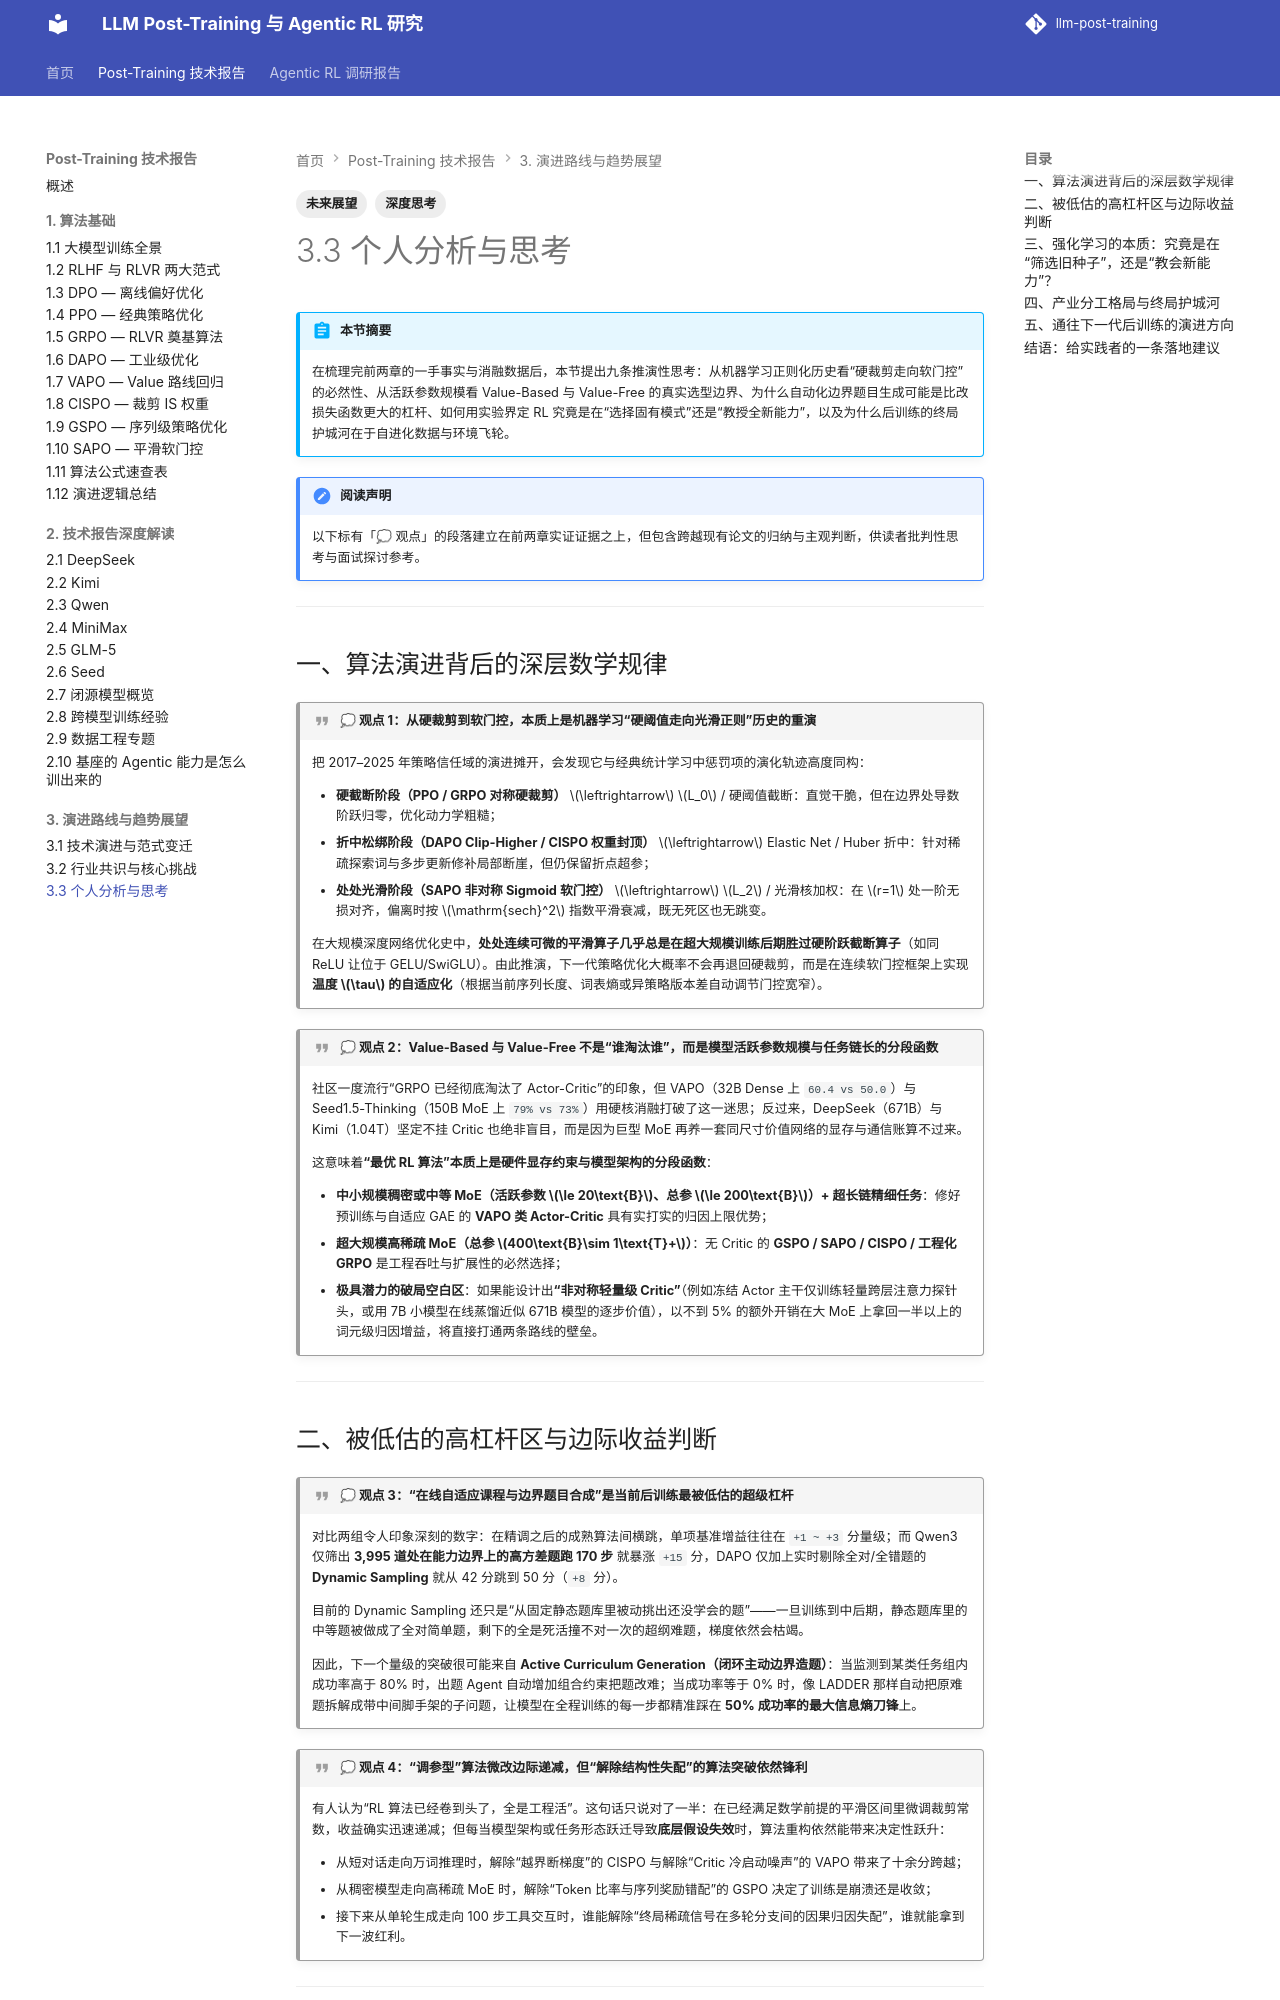

repository: QJK-BUAA/llm-post-training · page: post-training/ch3/3.3-opinions/index.html · generator: mkdocs

---
title: 3.3 个人分析与思考
description: 基于全文算法演进与工业报告实证的九条深度思考：涵盖正则化平滑规律、模型规模与算法选型、主动课程生成、RL 选择与教授假说以及自进化数据飞轮。
tags:
  - 深度思考
  - 未来展望
---

# 3.3 个人分析与思考

!!! abstract "本节摘要"
    在梳理完前两章的一手事实与消融数据后，本节提出九条推演性思考：从机器学习正则化历史看“硬裁剪走向软门控”的必然性、从活跃参数规模看 Value-Based 与 Value-Free 的真实选型边界、为什么自动化边界题目生成可能是比改损失函数更大的杠杆、如何用实验界定 RL 究竟是在“选择固有模式”还是“教授全新能力”，以及为什么后训练的终局护城河在于自进化数据与环境飞轮。

!!! note "阅读声明"
    以下标有「💭 观点」的段落建立在前两章实证证据之上，但包含跨越现有论文的归纳与主观判断，供读者批判性思考与面试探讨参考。

---

## 一、算法演进背后的深层数学规律

!!! quote "💭 观点 1：从硬裁剪到软门控，本质上是机器学习“硬阈值走向光滑正则”历史的重演"
    把 2017–2025 年策略信任域的演进摊开，会发现它与经典统计学习中惩罚项的演化轨迹高度同构：

    - **硬截断阶段（PPO / GRPO 对称硬裁剪）** $\leftrightarrow$ $L_0$ / 硬阈值截断：直觉干脆，但在边界处导数阶跃归零，优化动力学粗糙；
    - **折中松绑阶段（DAPO Clip-Higher / CISPO 权重封顶）** $\leftrightarrow$ Elastic Net / Huber 折中：针对稀疏探索词与多步更新修补局部断崖，但仍保留折点超参；
    - **处处光滑阶段（SAPO 非对称 Sigmoid 软门控）** $\leftrightarrow$ $L_2$ / 光滑核加权：在 $r=1$ 处一阶无损对齐，偏离时按 $\mathrm{sech}^2$ 指数平滑衰减，既无死区也无跳变。

    在大规模深度网络优化史中，**处处连续可微的平滑算子几乎总是在超大规模训练后期胜过硬阶跃截断算子**（如同 ReLU 让位于 GELU/SwiGLU）。由此推演，下一代策略优化大概率不会再退回硬裁剪，而是在连续软门控框架上实现**温度 $\tau$ 的自适应化**（根据当前序列长度、词表熵或异策略版本差自动调节门控宽窄）。

!!! quote "💭 观点 2：Value-Based 与 Value-Free 不是“谁淘汰谁”，而是模型活跃参数规模与任务链长的分段函数"
    社区一度流行“GRPO 已经彻底淘汰了 Actor-Critic”的印象，但 VAPO（32B Dense 上 `60.4 vs 50.0`）与 Seed1.5-Thinking（150B MoE 上 `79% vs 73%`）用硬核消融打破了这一迷思；反过来，DeepSeek（671B）与 Kimi（1.04T）坚定不挂 Critic 也绝非盲目，而是因为巨型 MoE 再养一套同尺寸价值网络的显存与通信账算不过来。

    这意味着**“最优 RL 算法”本质上是硬件显存约束与模型架构的分段函数**：

    - **中小规模稠密或中等 MoE（活跃参数 $\le 20\text{B}$、总参 $\le 200\text{B}$）+ 超长链精细任务**：修好预训练与自适应 GAE 的 **VAPO 类 Actor-Critic** 具有实打实的归因上限优势；
    - **超大规模高稀疏 MoE（总参 $400\text{B}\sim 1\text{T}+$）**：无 Critic 的 **GSPO / SAPO / CISPO / 工程化 GRPO** 是工程吞吐与扩展性的必然选择；
    - **极具潜力的破局空白区**：如果能设计出**“非对称轻量级 Critic”**（例如冻结 Actor 主干仅训练轻量跨层注意力探针头，或用 7B 小模型在线蒸馏近似 671B 模型的逐步价值），以不到 5% 的额外开销在大 MoE 上拿回一半以上的词元级归因增益，将直接打通两条路线的壁垒。

---
